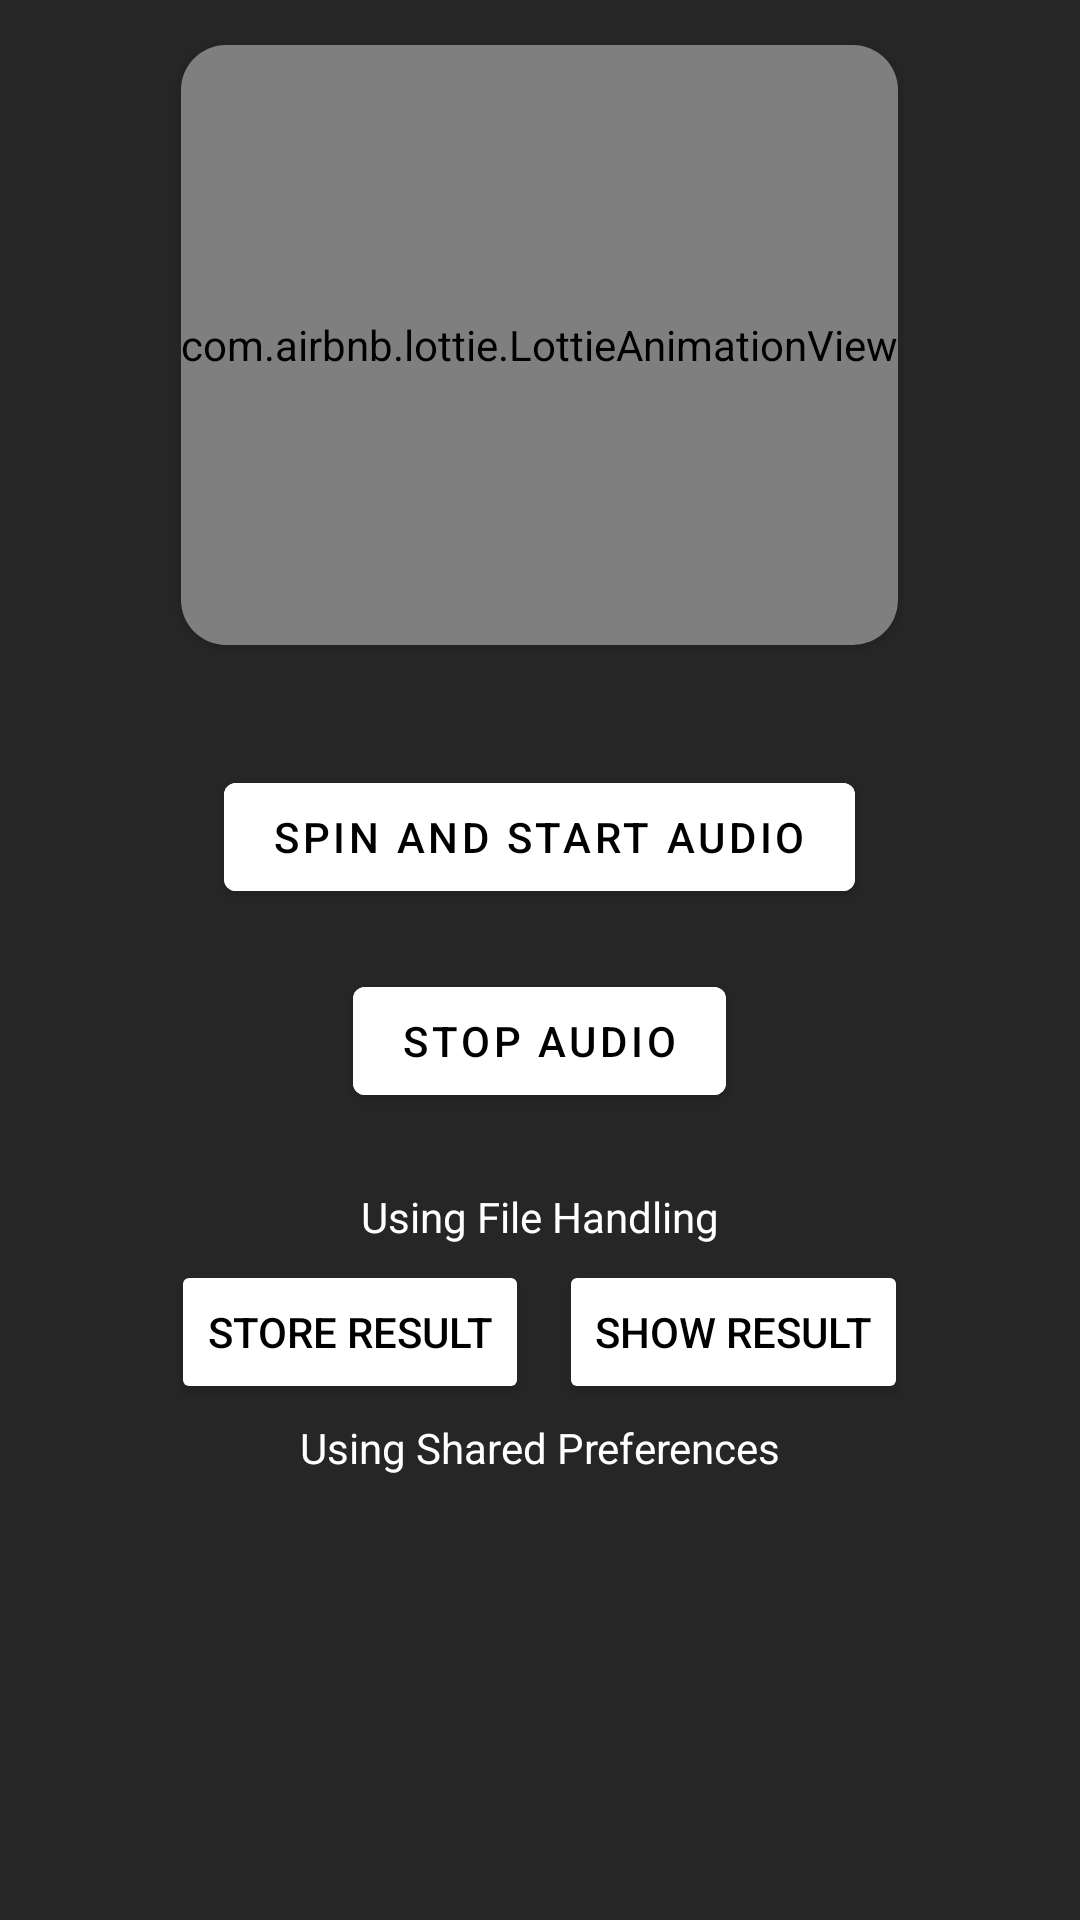

The Android layout XML behind this screen, and the referenced resources:
<!-- AndroidManifest.xml: application theme Theme.ForeverTraders -->
<!-- res/layout/activity_spin_and_win.xml -->
<?xml version="1.0" encoding="utf-8"?>
<LinearLayout xmlns:android="http://schemas.android.com/apk/res/android"
    xmlns:app="http://schemas.android.com/apk/res-auto"
    xmlns:tools="http://schemas.android.com/tools"
    android:layout_width="match_parent"
    android:orientation="vertical"
    android:layout_height="match_parent"
    android:background="#262626"
    tools:context=".SpinAndWin">
    <androidx.cardview.widget.CardView
        android:layout_width="wrap_content"
        android:backgroundTint="#262626"
        android:layout_margin="15dp"
        android:padding="20dp"
        app:cardCornerRadius="15dp"
        android:layout_gravity="center"
        android:layout_height="wrap_content">
        <com.airbnb.lottie.LottieAnimationView
            android:id="@+id/spinANdWin_animation"
            android:layout_width="match_parent"
            android:layout_height="200dp"
            app:lottie_rawRes="@raw/spintowin">
        </com.airbnb.lottie.LottieAnimationView>
    </androidx.cardview.widget.CardView>
    <LinearLayout
        android:layout_margin="15dp"
        android:gravity="center"
        android:orientation="vertical"
        android:layout_width="match_parent"
        android:layout_height="wrap_content">
        <com.google.android.material.button.MaterialButton
            android:onClick="startService"
            android:layout_width="wrap_content"
            android:layout_height="wrap_content"
            android:layout_margin="10dp"
            android:text="Spin and Start Audio"
            android:backgroundTint="@color/white"
            android:textColor="@color/black">
        </com.google.android.material.button.MaterialButton>
        <com.google.android.material.button.MaterialButton
            android:onClick="stopService"
            android:layout_margin="10dp"
            android:layout_width="wrap_content"
            android:layout_height="wrap_content"
            android:text="Stop Audio"
            android:backgroundTint="@color/white"
            android:textColor="@color/black">
        </com.google.android.material.button.MaterialButton>
    </LinearLayout>
    <TextView
        android:layout_width="match_parent"
        android:layout_height="wrap_content"
        android:textAlignment="center"
        android:textColor="@color/white"
        android:text="Using File Handling">
    </TextView>
    <LinearLayout
        android:layout_width="match_parent"
        android:orientation="horizontal"
        android:gravity="center_horizontal"
        android:layout_height="wrap_content">
        <Button
            android:onClick="storeResult"
            android:layout_width="wrap_content"
            android:layout_margin="5dp"
            android:backgroundTint="@color/white"
            android:textColor="@color/black"
            android:layout_height="wrap_content"
            android:text="Store Result"></Button>
        <Button
            android:onClick="showResult"
            android:layout_width="wrap_content"
            android:text="Show Result"
            android:layout_margin="5dp"
            android:backgroundTint="@color/white"
            android:textColor="@color/black"
            android:layout_height="wrap_content"></Button>
    </LinearLayout>
        <TextView
            android:id="@+id/fileResult"
            android:layout_width="match_parent"
            android:layout_height="wrap_content"
            android:visibility="gone"
            android:text="Your Result Here"
            android:textColor="@color/white"
            android:padding="5dp"
            android:textAlignment="center"
            android:textSize="18sp"
            android:background="@drawable/text_border">
        </TextView>
    <TextView
        android:layout_width="match_parent"
        android:layout_height="wrap_content"
        android:textAlignment="center"
        android:textColor="@color/white"
        android:text="Using Shared Preferences">
    </TextView>

</LinearLayout>
<!-- resources referenced by this layout -->
<resources>
  <color name="black">#FF000000</color>
  <color name="white">#FFFFFFFF</color>
  <!-- drawable text_border (drawable) -->
  <?xml version="1.0" encoding="utf-8"?>
  <shape xmlns:android="http://schemas.android.com/apk/res/android"
      android:shape="rectangle">
      <corners android:radius="5dp">
  
      </corners>
  <stroke
      android:width="2dp"
      android:color="#7EFFFFFF">
  
  </stroke>
  </shape>
  <style name="Theme.ForeverTraders" parent="Theme.MaterialComponents.DayNight.DarkActionBar">
          
          <item name="colorPrimary">@color/purple_500</item>
          <item name="colorPrimaryVariant">@color/purple_700</item>
          <item name="colorOnPrimary">@color/white</item>
          
          <item name="colorSecondary">@color/teal_200</item>
          <item name="colorSecondaryVariant">@color/teal_700</item>
          <item name="colorOnSecondary">@color/black</item>
          
          <item name="android:statusBarColor" tools:targetApi="l">?attr/colorPrimaryVariant</item>
          
      </style>
  <color name="purple_500">#262626</color>
  <color name="purple_700">#262626</color>
  <color name="teal_200">#262626</color>
  <color name="teal_700">#262626</color>
</resources>
